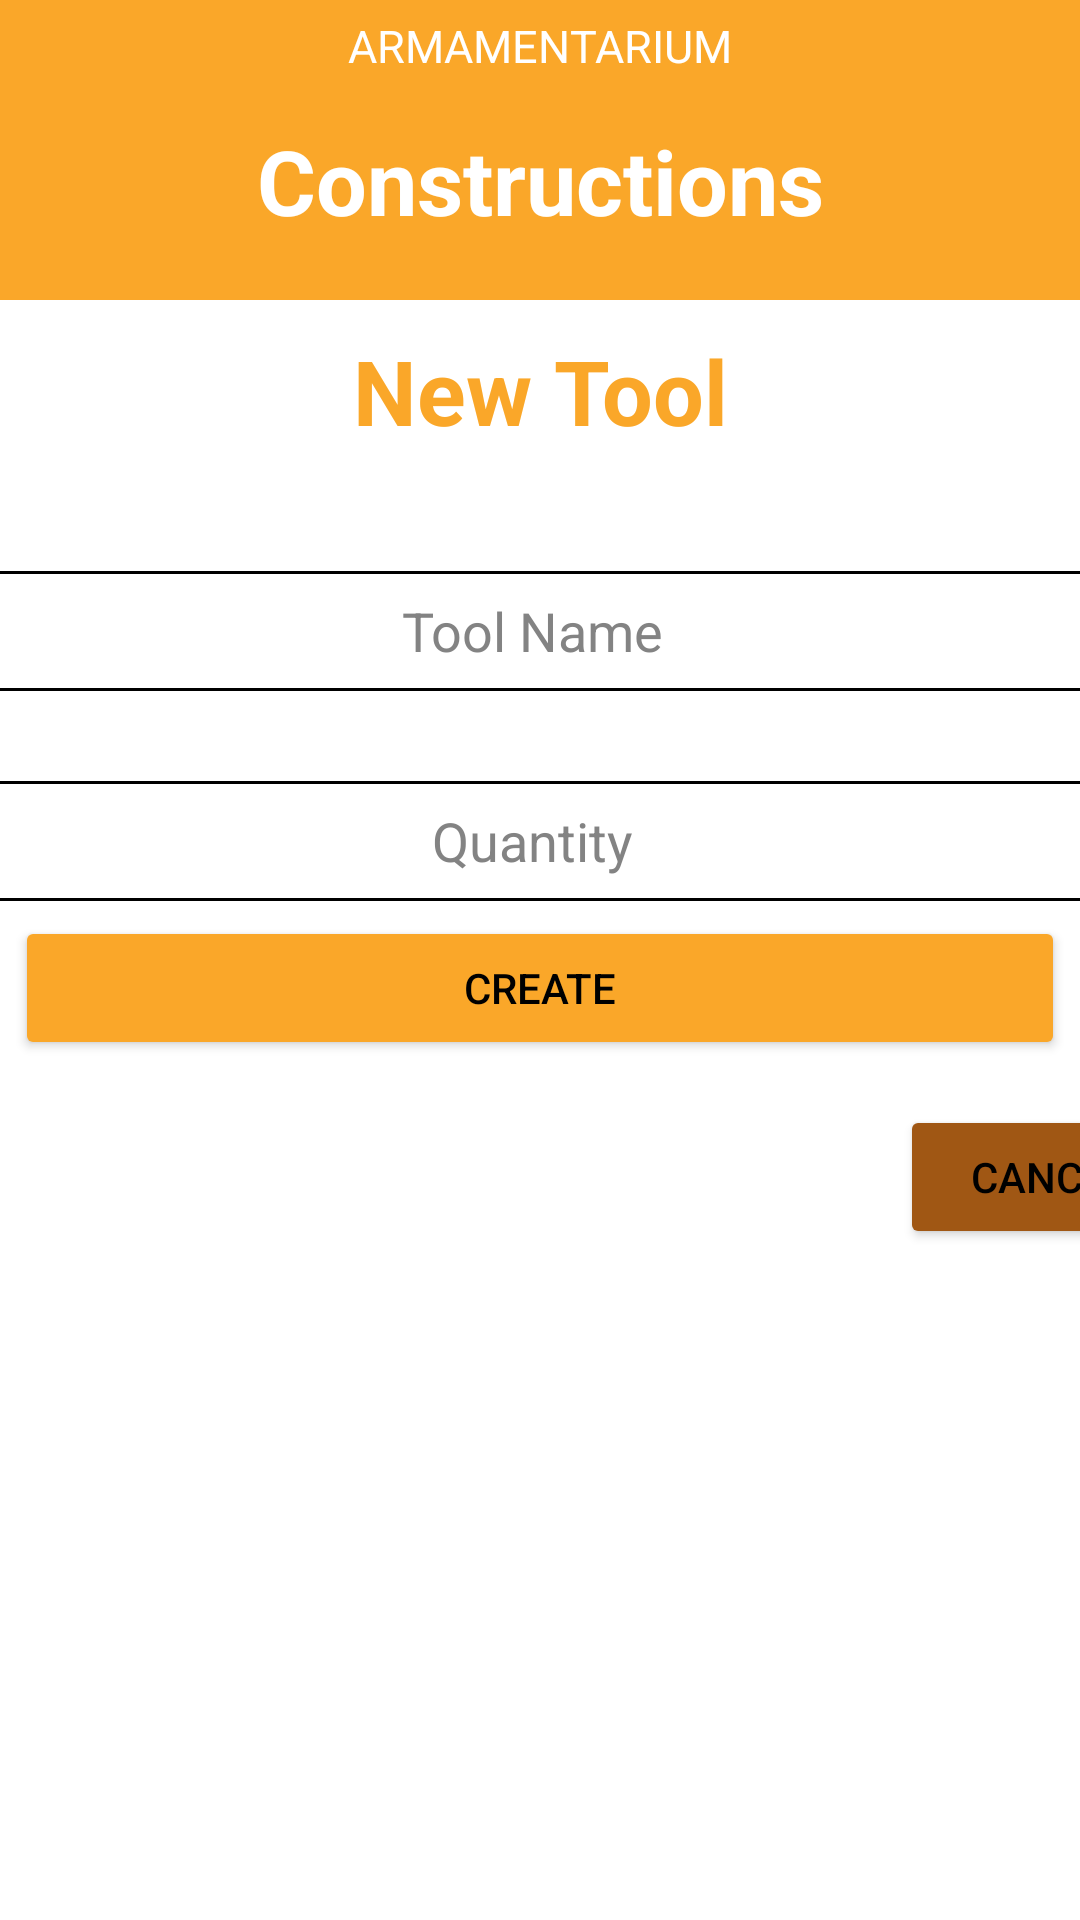

Write the Android layout XML for this screen, with the resource values it uses.
<!-- AndroidManifest.xml: application theme Theme.AppCompat.NoActionBar -->
<!-- res/layout/activity_create_new_tool.xml -->
<?xml version="1.0" encoding="utf-8"?>
<androidx.constraintlayout.widget.ConstraintLayout xmlns:android="http://schemas.android.com/apk/res/android"
    xmlns:app="http://schemas.android.com/apk/res-auto"
    xmlns:tools="http://schemas.android.com/tools"
    android:layout_width="match_parent"
    android:layout_height="match_parent"
    android:background="@color/amarelo"
    tools:context=".CreateNewToolActivity">

    <TextView
        android:layout_width="wrap_content"
        android:layout_height="wrap_content"
        android:layout_marginTop="5dp"
        android:drawableStart="@drawable/ic_baseline_settings"
        android:drawablePadding="10dp"
        android:text="Armamentarium"
        android:textAllCaps="true"
        android:textColor="@color/white"
        android:textSize="15dp"
        app:layout_constraintLeft_toLeftOf="parent"
        app:layout_constraintRight_toRightOf="parent"
        app:layout_constraintTop_toTopOf="parent" />

    <TextView
        android:layout_width="wrap_content"
        android:layout_height="wrap_content"
        android:layout_marginTop="40dp"
        android:text="Constructions"
        android:textColor="@color/white"
        android:textSize="30dp"
        android:textStyle="bold"
        app:layout_constraintLeft_toLeftOf="parent"
        app:layout_constraintRight_toRightOf="parent"
        app:layout_constraintTop_toTopOf="parent" />

    <LinearLayout
        android:layout_width="match_parent"
        android:layout_height="match_parent"
        android:layout_marginTop="100dp"
        android:background="@color/white"
        android:orientation="vertical">

        <TextView
            android:layout_width="match_parent"
            android:layout_height="wrap_content"
            android:layout_margin="10dp"
            android:gravity="center"
            android:text="New Tool"
            android:textColor="@color/amarelo"
            android:textSize="30dp"
            android:textStyle="bold" />

        <EditText
            android:layout_width="400dp"
            android:layout_height="40dp"
            android:layout_gravity="center"
            android:layout_marginTop="30dp"
            android:background="@drawable/custom_imput"
            android:drawableStart="@drawable/ic_email"
            android:ems="10"
            android:gravity="center"
            android:hint="Tool Name"
            android:inputType="text"
            android:paddingStart="5dp"
            android:paddingEnd="10dp"
            android:textColor="@android:color/black"
            android:textColorHint="@color/grey"
            app:passwordToggleEnabled="true" />

        <EditText
            android:layout_width="400dp"
            android:layout_height="40dp"
            android:layout_gravity="center"
            android:layout_marginTop="30dp"
            android:background="@drawable/custom_imput"
            android:drawableStart="@drawable/ic_email"
            android:ems="10"
            android:gravity="center"
            android:hint="Quantity"
            android:inputType="text"
            android:paddingStart="5dp"
            android:paddingEnd="10dp"
            android:textColor="@android:color/black"
            android:textColorHint="@color/grey"
            app:passwordToggleEnabled="true" />

        <Button
            android:id="@+id/btnCreateTool"
            android:layout_width="match_parent"
            android:layout_height="wrap_content"
            android:layout_margin="5dp"
            android:layout_marginTop="10dp"
            android:backgroundTint="@color/amarelo"
            android:text="create"
            android:textColor="@color/black" />

        <Button
            android:id="@+id/btnCancelTool"
            android:layout_width="100dp"
            android:layout_height="wrap_content"
            android:layout_marginLeft="300dp"
            android:layout_marginTop="10dp"
            android:backgroundTint="@color/marrom"
            android:text="cancel"
            android:textColor="@color/black" />

    </LinearLayout>

</androidx.constraintlayout.widget.ConstraintLayout>
<!-- resources referenced by this layout -->
<resources>
  <color name="amarelo">#FAA729</color>
  <color name="black">#FF000000</color>
  <color name="grey">#E8777777</color>
  <color name="marrom">#A05714</color>
  <color name="white">#FFFFFFFF</color>
  <!-- drawable custom_imput (drawable) -->
  <?xml version="1.0" encoding="utf-8"?>
  <selector xmlns:android="http://schemas.android.com/apk/res/android">
  <item android:state_enabled="true" android:state_focused="true">
      <shape android:shape="rectangle">
          <solid android:color="@color/white"/>
          <corners android:radius="10dp"/>
          <stroke android:color="@color/black" android:width="1dp"/>
      </shape>
  </item>
  
      <item android:state_enabled="true">
          <shape android:shape="rectangle">
              <solid android:color="@color/white"/>
              <corners android:radius="10dp"/>
              <stroke android:color="@color/black" android:width="1dp"/>
          </shape>
      </item>
  </selector>
</resources>
